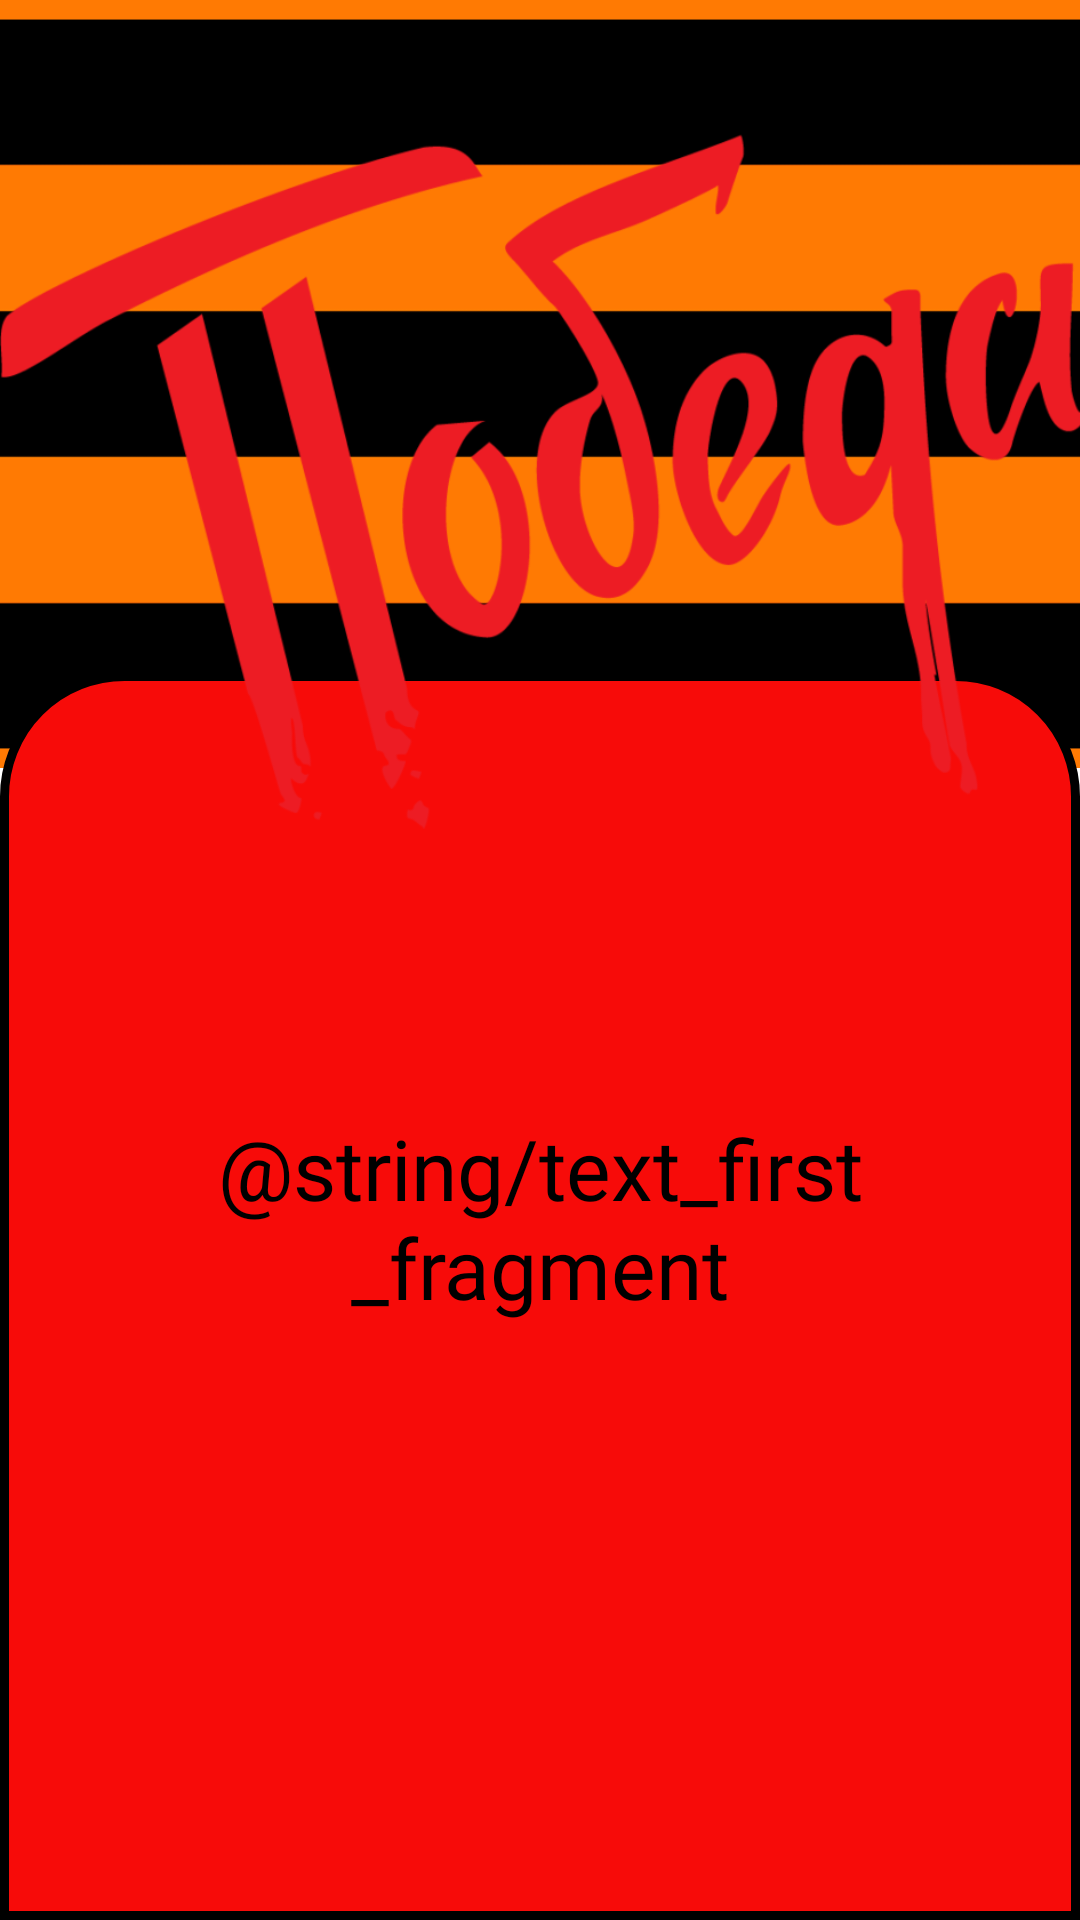

Write the Android layout XML for this screen, with the resource values it uses.
<!-- AndroidManifest.xml: application theme Theme.Lesson1HW -->
<!-- res/layout/fragment_second_postcard.xml -->
<?xml version="1.0" encoding="utf-8"?>
<androidx.constraintlayout.widget.ConstraintLayout xmlns:android="http://schemas.android.com/apk/res/android"
    android:layout_width="match_parent"
    android:layout_height="match_parent"
    xmlns:app="http://schemas.android.com/apk/res-auto">

    <ImageView
        android:id="@+id/imageView"
        android:layout_width="wrap_content"
        android:layout_height="0dp"
        android:scaleType="centerCrop"
        android:src="@drawable/tape"
        app:layout_constraintBottom_toBottomOf="parent"
        app:layout_constraintEnd_toEndOf="parent"
        app:layout_constraintHeight_percent=".40"
        app:layout_constraintStart_toStartOf="parent"
        app:layout_constraintTop_toTopOf="parent"
        app:layout_constraintVertical_bias="0" />

    <androidx.constraintlayout.widget.ConstraintLayout
        android:id="@+id/constraintLayout"
        android:layout_width="match_parent"
        android:layout_height="0dp"
        android:background="@drawable/bg_second_postcard_fragment"
        app:layout_constraintBottom_toBottomOf="parent"
        app:layout_constraintEnd_toEndOf="parent"
        app:layout_constraintHeight_percent=".65"
        app:layout_constraintStart_toStartOf="parent"
        app:layout_constraintTop_toTopOf="parent"
        app:layout_constraintVertical_bias="1">


        <TextView
            android:layout_width="wrap_content"
            android:layout_height="wrap_content"
            android:layout_marginTop="85dp"
            android:fontFamily="@font/arbor"
            android:gravity="center"
            android:padding="16dp"
            android:text="@string/text_first_fragment"
            android:textColor="@color/black"
            android:textSize="28sp"
            app:layout_constraintBottom_toBottomOf="parent"
            app:layout_constraintEnd_toEndOf="parent"
            app:layout_constraintStart_toStartOf="parent"
            app:layout_constraintTop_toTopOf="parent"
            app:layout_constraintVertical_bias="0.20" />
    </androidx.constraintlayout.widget.ConstraintLayout>

    <ImageView
        android:layout_width="390dp"
        android:layout_height="300dp"
        android:src="@drawable/victory"
        app:layout_constraintStart_toStartOf="parent"
        app:layout_constraintTop_toTopOf="parent"
        android:transitionName="victory_tr"/>

    <ImageView
        android:layout_width="200dp"
        android:layout_height="200dp"
        app:layout_constraintBottom_toBottomOf="@+id/constraintLayout"
        app:layout_constraintEnd_toEndOf="parent"
        app:layout_constraintStart_toStartOf="parent"
        app:layout_constraintTop_toTopOf="parent"
        android:src="@drawable/star"
        app:layout_constraintVertical_bias="0.34"
        android:transitionName="star_tr"/>

</androidx.constraintlayout.widget.ConstraintLayout>
<!-- resources referenced by this layout -->
<resources>
  <color name="black">#FF000000</color>
  <!-- drawable bg_second_postcard_fragment (drawable) -->
  <?xml version="1.0" encoding="utf-8"?>
  <shape xmlns:android="http://schemas.android.com/apk/res/android">
  
      <corners
          android:topLeftRadius="40dp"
          android:topRightRadius="40dp" />
  
      <solid android:color="@color/spain_red" />
  
      <stroke
          android:width="3dip"
          android:color="@color/black" />
  
  </shape>
  <!-- drawable tape: png bitmap (drawable, 3737 bytes) -->
  <!-- drawable victory: png bitmap (drawable, 35082 bytes) -->
  <style name="Theme.Lesson1HW" parent="Theme.MaterialComponents.DayNight.NoActionBar">
          
          <item name="colorPrimary">@color/purple_500</item>
          <item name="colorPrimaryVariant">@color/purple_700</item>
          <item name="colorOnPrimary">@color/white</item>
          
          <item name="colorSecondary">@color/teal_200</item>
          <item name="colorSecondaryVariant">@color/teal_700</item>
          <item name="colorOnSecondary">@color/black</item>
          
          <item name="android:statusBarColor" tools:targetApi="l">?attr/colorPrimaryVariant</item>
          
      </style>
  <color name="spain_red">#F70B09</color>
  <color name="purple_500">#FF6200EE</color>
  <color name="purple_700">#FF3700B3</color>
  <color name="white">#FFFFFFFF</color>
  <color name="teal_200">#FF03DAC5</color>
  <color name="teal_700">#FF018786</color>
</resources>
